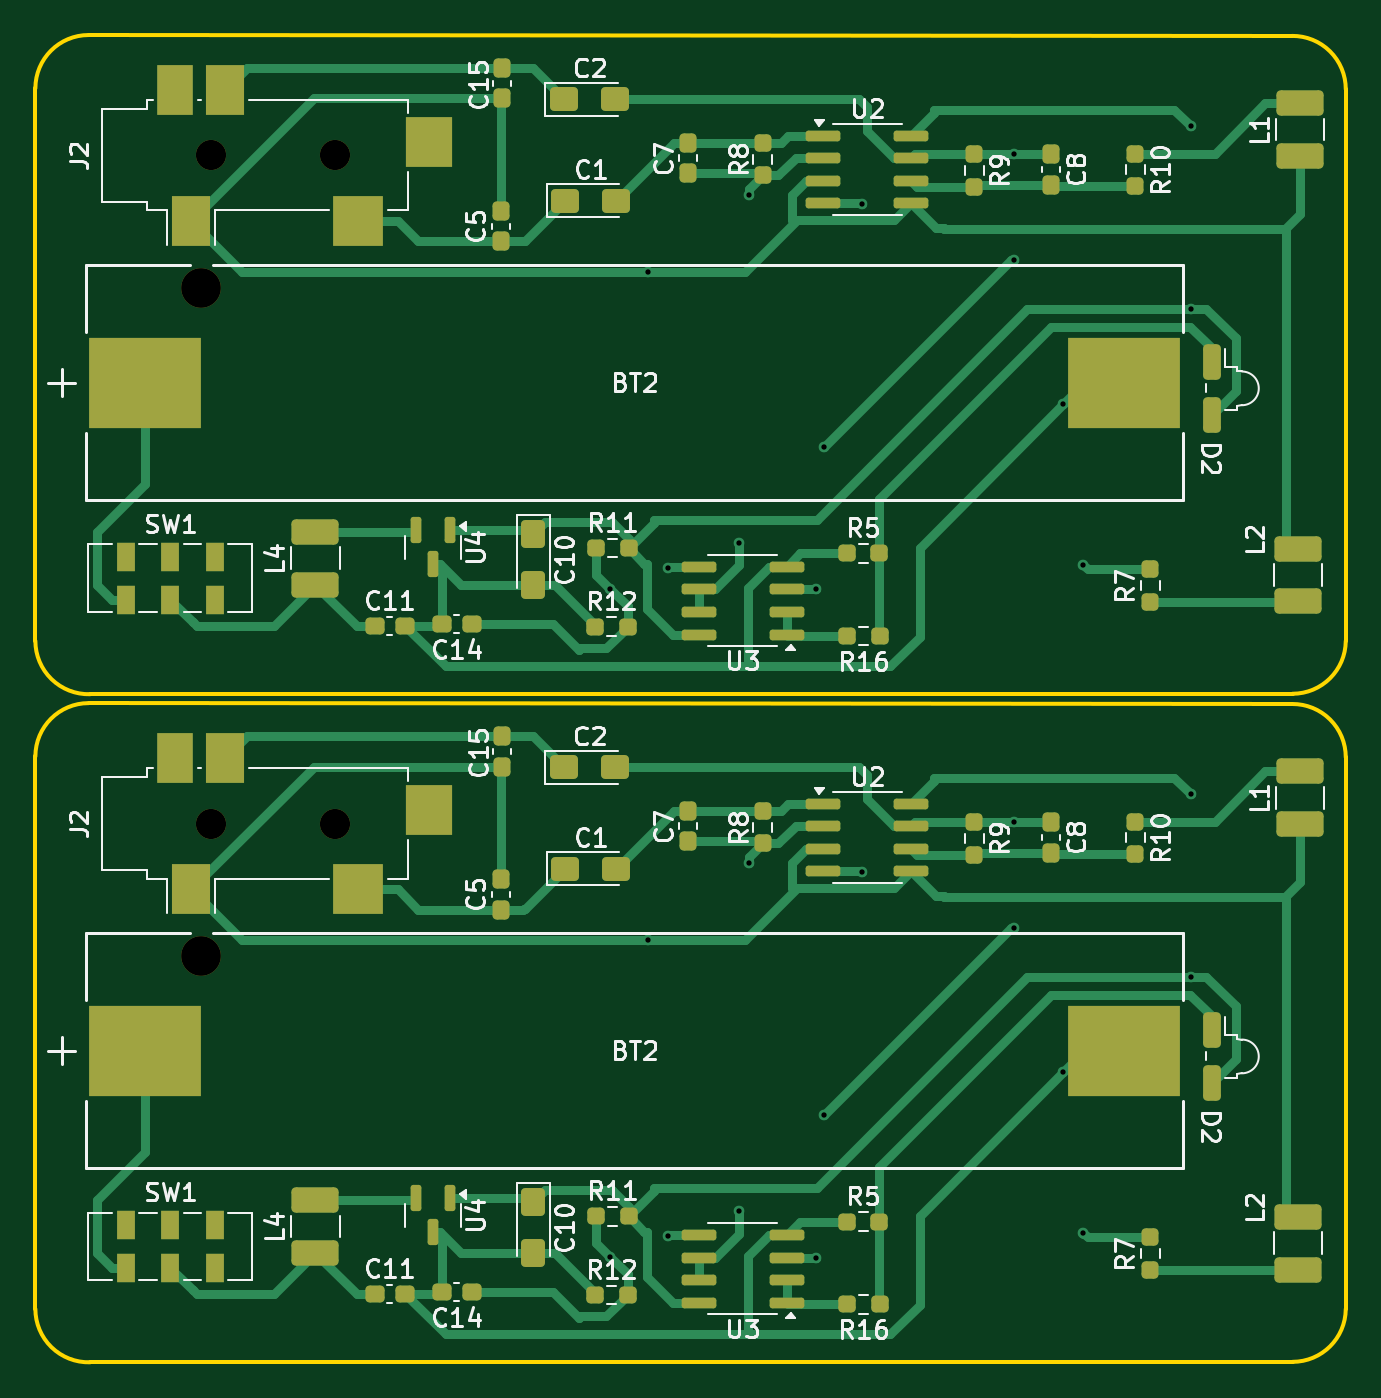
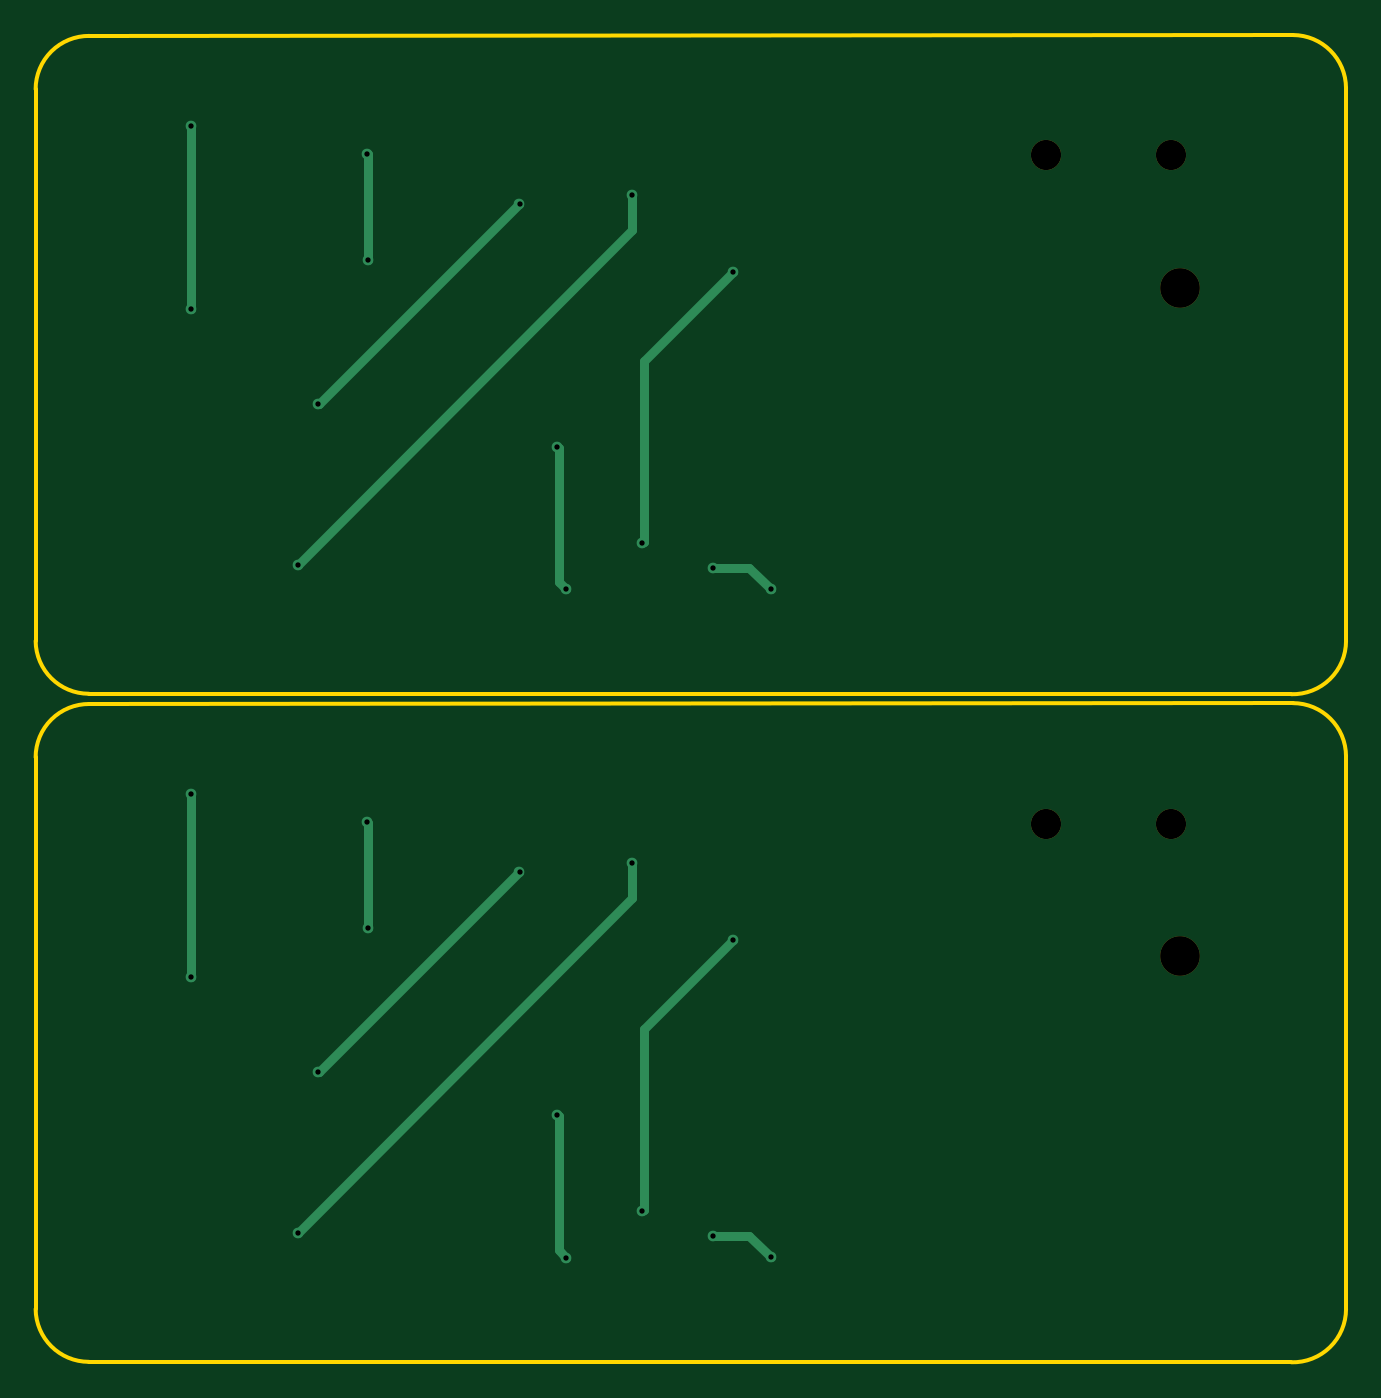
Circuit board: 11 layer files. Board 73.8 x 74.8 mm.
- bottom_copper: SMDemfExplorerLEDvariationSingleCell_panelized-CuBottom.gbr (3180 bytes)
- top_copper: SMDemfExplorerLEDvariationSingleCell_panelized-CuTop.gbr (31215 bytes)
- outline: SMDemfExplorerLEDvariationSingleCell_panelized-EdgeCuts.gbr (1541 bytes)
- bottom_mask: SMDemfExplorerLEDvariationSingleCell_panelized-MaskBottom.gbr (765 bytes)
- top_mask: SMDemfExplorerLEDvariationSingleCell_panelized-MaskTop.gbr (8004 bytes)
- drill: SMDemfExplorerLEDvariationSingleCell_panelized-NPTH.drl (491 bytes)
- drill: SMDemfExplorerLEDvariationSingleCell_panelized-PTH.drl (757 bytes)
- paste: SMDemfExplorerLEDvariationSingleCell_panelized-PasteBottom.gbr (489 bytes)
- paste: SMDemfExplorerLEDvariationSingleCell_panelized-PasteTop.gbr (7793 bytes)
- bottom_silk: SMDemfExplorerLEDvariationSingleCell_panelized-SilkBottom.gbr (775 bytes)
- top_silk: SMDemfExplorerLEDvariationSingleCell_panelized-SilkTop.gbr (85830 bytes)

=== bottom_copper: SMDemfExplorerLEDvariationSingleCell_panelized-CuBottom.gbr ===
%TF.GenerationSoftware,KiCad,Pcbnew,8.0.4*%
%TF.CreationDate,2024-08-24T22:44:35-07:00*%
%TF.ProjectId,SMDemfExplorerLEDvariationSingleCell_panelized,534d4465-6d66-4457-9870-6c6f7265724c,rev?*%
%TF.SameCoordinates,Original*%
%TF.FileFunction,Copper,L2,Bot*%
%TF.FilePolarity,Positive*%
%FSLAX46Y46*%
G04 Gerber Fmt 4.6, Leading zero omitted, Abs format (unit mm)*
G04 Created by KiCad (PCBNEW 8.0.4) date 2024-08-24 22:44:35*
%MOMM*%
%LPD*%
G01*
G04 APERTURE LIST*
%TA.AperFunction,ViaPad*%
%ADD10C,0.600000*%
%TD*%
%TA.AperFunction,Conductor*%
%ADD11C,0.500000*%
%TD*%
G04 APERTURE END LIST*
D10*
%TO.N,Net-(U3B-+)*%
X185637500Y-32936563D03*
X188875000Y-31724063D03*
%TO.N,Net-(U2A--)*%
X212275000Y-31549063D03*
X193450000Y-10749063D03*
%TO.N,GND*%
X187775000Y-15074063D03*
X192875000Y-30349063D03*
%TO.N,+1V5*%
X218325000Y-6849063D03*
X218325000Y-17149063D03*
%TO.N,Net-(U3A-+)*%
X197200000Y-32949063D03*
X208350000Y-14374063D03*
X208375000Y-8424061D03*
X197675000Y-24899063D03*
%TO.N,-1V5*%
X199800000Y-11224063D03*
X211125000Y-22524063D03*
X211125000Y-60150000D03*
X199800000Y-48850000D03*
%TO.N,Net-(U3A-+)*%
X197675000Y-62525000D03*
X208375000Y-46049998D03*
X208350000Y-52000000D03*
X197200000Y-70575000D03*
%TO.N,+1V5*%
X218325000Y-54775000D03*
X218325000Y-44475000D03*
%TO.N,GND*%
X192875000Y-67975000D03*
X187775000Y-52700000D03*
%TO.N,Net-(U2A--)*%
X193450000Y-48375000D03*
X212275000Y-69175000D03*
%TO.N,Net-(U3B-+)*%
X188875000Y-69350000D03*
X185637500Y-70562500D03*
%TD*%
D11*
%TO.N,Net-(U3B-+)*%
X188875000Y-31724063D02*
X186850000Y-31724063D01*
X186850000Y-31724063D02*
X185637500Y-32936563D01*
%TO.N,Net-(U2A--)*%
X212275000Y-31549063D02*
X193450000Y-12724063D01*
X193450000Y-12724063D02*
X193450000Y-10749063D01*
%TO.N,GND*%
X192775000Y-30249063D02*
X192775000Y-20074063D01*
X192875000Y-30349063D02*
X192775000Y-30249063D01*
X192775000Y-20074063D02*
X187775000Y-15074063D01*
%TO.N,+1V5*%
X218325000Y-6849063D02*
X218325000Y-17149063D01*
%TO.N,Net-(U3A-+)*%
X208350000Y-8449061D02*
X208375000Y-8424061D01*
X197600000Y-32549063D02*
X197600000Y-24974063D01*
X197200000Y-32949063D02*
X197600000Y-32549063D01*
X197600000Y-24974063D02*
X197675000Y-24899063D01*
X208350000Y-14374063D02*
X208350000Y-8449061D01*
%TO.N,-1V5*%
X211100000Y-22524063D02*
X211125000Y-22524063D01*
X199800000Y-11224063D02*
X211100000Y-22524063D01*
X199800000Y-48850000D02*
X211100000Y-60150000D01*
X211100000Y-60150000D02*
X211125000Y-60150000D01*
%TO.N,Net-(U3A-+)*%
X208350000Y-52000000D02*
X208350000Y-46074998D01*
X197600000Y-62600000D02*
X197675000Y-62525000D01*
X197200000Y-70575000D02*
X197600000Y-70175000D01*
X197600000Y-70175000D02*
X197600000Y-62600000D01*
X208350000Y-46074998D02*
X208375000Y-46049998D01*
%TO.N,+1V5*%
X218325000Y-44475000D02*
X218325000Y-54775000D01*
%TO.N,GND*%
X192775000Y-57700000D02*
X187775000Y-52700000D01*
X192875000Y-67975000D02*
X192775000Y-67875000D01*
X192775000Y-67875000D02*
X192775000Y-57700000D01*
%TO.N,Net-(U2A--)*%
X193450000Y-50350000D02*
X193450000Y-48375000D01*
X212275000Y-69175000D02*
X193450000Y-50350000D01*
%TO.N,Net-(U3B-+)*%
X186850000Y-69350000D02*
X185637500Y-70562500D01*
X188875000Y-69350000D02*
X186850000Y-69350000D01*
%TD*%
M02*

=== top_copper: SMDemfExplorerLEDvariationSingleCell_panelized-CuTop.gbr (31215 bytes, source omitted) ===
=== outline: SMDemfExplorerLEDvariationSingleCell_panelized-EdgeCuts.gbr ===
%TF.GenerationSoftware,KiCad,Pcbnew,8.0.4*%
%TF.CreationDate,2024-08-24T22:44:35-07:00*%
%TF.ProjectId,SMDemfExplorerLEDvariationSingleCell_panelized,534d4465-6d66-4457-9870-6c6f7265724c,rev?*%
%TF.SameCoordinates,Original*%
%TF.FileFunction,Profile,NP*%
%FSLAX46Y46*%
G04 Gerber Fmt 4.6, Leading zero omitted, Abs format (unit mm)*
G04 Created by KiCad (PCBNEW 8.0.4) date 2024-08-24 22:44:35*
%MOMM*%
%LPD*%
G01*
G04 APERTURE LIST*
%TA.AperFunction,Profile*%
%ADD10C,0.200000*%
%TD*%
G04 APERTURE END LIST*
D10*
X153250000Y-4724063D02*
G75*
G02*
X156250000Y-1724063I3000000J0D01*
G01*
X227050000Y-4774063D02*
X227050000Y-35849063D01*
X156250000Y-1724063D02*
X224025000Y-1774063D01*
X153250000Y-35849063D02*
X153250000Y-4724063D01*
X227050000Y-35849063D02*
G75*
G02*
X224051107Y-38824167I-3000000J25000D01*
G01*
X156325000Y-38849063D02*
G75*
G02*
X153249063Y-35849063I-75000J3000000D01*
G01*
X224025000Y-1774063D02*
G75*
G02*
X227050104Y-4774063I25000J-3000000D01*
G01*
X224051107Y-38824063D02*
X156325000Y-38849063D01*
X224051107Y-76450000D02*
X156325000Y-76475000D01*
X224025000Y-39400000D02*
G75*
G02*
X227050104Y-42400000I25000J-3000000D01*
G01*
X156325000Y-76475000D02*
G75*
G02*
X153249063Y-73475000I-75000J3000000D01*
G01*
X227050000Y-73475000D02*
G75*
G02*
X224051107Y-76450104I-3000000J25000D01*
G01*
X153250000Y-73475000D02*
X153250000Y-42350000D01*
X156250000Y-39350000D02*
X224025000Y-39400000D01*
X227050000Y-42400000D02*
X227050000Y-73475000D01*
X153250000Y-42350000D02*
G75*
G02*
X156250000Y-39350000I3000000J0D01*
G01*
M02*

=== bottom_mask: SMDemfExplorerLEDvariationSingleCell_panelized-MaskBottom.gbr ===
%TF.GenerationSoftware,KiCad,Pcbnew,8.0.4*%
%TF.CreationDate,2024-08-24T22:44:35-07:00*%
%TF.ProjectId,SMDemfExplorerLEDvariationSingleCell_panelized,534d4465-6d66-4457-9870-6c6f7265724c,rev?*%
%TF.SameCoordinates,Original*%
%TF.FileFunction,Soldermask,Bot*%
%TF.FilePolarity,Negative*%
%FSLAX46Y46*%
G04 Gerber Fmt 4.6, Leading zero omitted, Abs format (unit mm)*
G04 Created by KiCad (PCBNEW 8.0.4) date 2024-08-24 22:44:35*
%MOMM*%
%LPD*%
G01*
G04 APERTURE LIST*
%ADD10C,1.700000*%
%ADD11C,2.235200*%
G04 APERTURE END LIST*
D10*
%TO.C,J2*%
X163125480Y-8506088D03*
X170125482Y-8506087D03*
%TD*%
D11*
%TO.C,BT2*%
X162603298Y-15990466D03*
%TD*%
%TO.C,BT2*%
X162603298Y-53616403D03*
%TD*%
D10*
%TO.C,J2*%
X163125480Y-46132025D03*
X170125482Y-46132024D03*
%TD*%
M02*

=== top_mask: SMDemfExplorerLEDvariationSingleCell_panelized-MaskTop.gbr (8004 bytes, source omitted) ===
=== drill: SMDemfExplorerLEDvariationSingleCell_panelized-NPTH.drl ===
M48
; DRILL file {KiCad 8.0.4} date 2024-08-24T22:44:35-0700
; FORMAT={-:-/ absolute / inch / decimal}
; #@! TF.CreationDate,2024-08-24T22:44:35-07:00
; #@! TF.GenerationSoftware,Kicad,Pcbnew,8.0.4
; #@! TF.FileFunction,NonPlated,1,2,NPTH
FMAT,2
INCH
; #@! TA.AperFunction,NonPlated,NPTH,ComponentDrill
T1C0.0669
; #@! TA.AperFunction,NonPlated,NPTH,ComponentDrill
T2C0.0880
%
G90
G05
T1
X6.4223Y-0.3349
X6.4223Y-1.8162
X6.6979Y-0.3349
X6.6979Y-1.8162
T2
X6.4017Y-0.6295
X6.4017Y-2.1109
M30

=== drill: SMDemfExplorerLEDvariationSingleCell_panelized-PTH.drl ===
M48
; DRILL file {KiCad 8.0.4} date 2024-08-24T22:44:35-0700
; FORMAT={-:-/ absolute / inch / decimal}
; #@! TF.CreationDate,2024-08-24T22:44:35-07:00
; #@! TF.GenerationSoftware,Kicad,Pcbnew,8.0.4
; #@! TF.FileFunction,Plated,1,2,PTH
FMAT,2
INCH
; #@! TA.AperFunction,Plated,PTH,ViaDrill
T1C0.0118
%
G90
G05
T1
X7.3086Y-1.2967
X7.3086Y-2.7781
X7.3927Y-0.5935
X7.3927Y-2.0748
X7.436Y-1.249
X7.436Y-2.7303
X7.5935Y-1.1948
X7.5935Y-2.6762
X7.6161Y-0.4232
X7.6161Y-1.9045
X7.7638Y-1.2972
X7.7638Y-2.7785
X7.7825Y-0.9803
X7.7825Y-2.4616
X7.8661Y-0.4419
X7.8661Y-1.9232
X8.2028Y-0.5659
X8.2028Y-2.0472
X8.2037Y-0.3317
X8.2037Y-1.813
X8.312Y-0.8868
X8.312Y-2.3681
X8.3573Y-1.2421
X8.3573Y-2.7234
X8.5955Y-0.2696
X8.5955Y-0.6752
X8.5955Y-1.751
X8.5955Y-2.1565
M30

=== paste: SMDemfExplorerLEDvariationSingleCell_panelized-PasteBottom.gbr ===
%TF.GenerationSoftware,KiCad,Pcbnew,8.0.4*%
%TF.CreationDate,2024-08-24T22:44:35-07:00*%
%TF.ProjectId,SMDemfExplorerLEDvariationSingleCell_panelized,534d4465-6d66-4457-9870-6c6f7265724c,rev?*%
%TF.SameCoordinates,Original*%
%TF.FileFunction,Paste,Bot*%
%TF.FilePolarity,Positive*%
%FSLAX46Y46*%
G04 Gerber Fmt 4.6, Leading zero omitted, Abs format (unit mm)*
G04 Created by KiCad (PCBNEW 8.0.4) date 2024-08-24 22:44:35*
%MOMM*%
%LPD*%
G01*
G04 APERTURE LIST*
G04 APERTURE END LIST*
M02*

=== paste: SMDemfExplorerLEDvariationSingleCell_panelized-PasteTop.gbr (7793 bytes, source omitted) ===
=== bottom_silk: SMDemfExplorerLEDvariationSingleCell_panelized-SilkBottom.gbr ===
%TF.GenerationSoftware,KiCad,Pcbnew,8.0.4*%
%TF.CreationDate,2024-08-24T22:44:35-07:00*%
%TF.ProjectId,SMDemfExplorerLEDvariationSingleCell_panelized,534d4465-6d66-4457-9870-6c6f7265724c,rev?*%
%TF.SameCoordinates,Original*%
%TF.FileFunction,Legend,Bot*%
%TF.FilePolarity,Positive*%
%FSLAX46Y46*%
G04 Gerber Fmt 4.6, Leading zero omitted, Abs format (unit mm)*
G04 Created by KiCad (PCBNEW 8.0.4) date 2024-08-24 22:44:35*
%MOMM*%
%LPD*%
G01*
G04 APERTURE LIST*
%ADD10C,1.700000*%
%ADD11C,2.235200*%
G04 APERTURE END LIST*
%LPC*%
D10*
%TO.C,J2*%
X163125480Y-8506088D03*
X170125482Y-8506087D03*
%TD*%
D11*
%TO.C,BT2*%
X162603298Y-15990466D03*
%TD*%
%TO.C,BT2*%
X162603298Y-53616403D03*
%TD*%
D10*
%TO.C,J2*%
X163125480Y-46132025D03*
X170125482Y-46132024D03*
%TD*%
%LPD*%
M02*

=== top_silk: SMDemfExplorerLEDvariationSingleCell_panelized-SilkTop.gbr (85830 bytes, source omitted) ===
